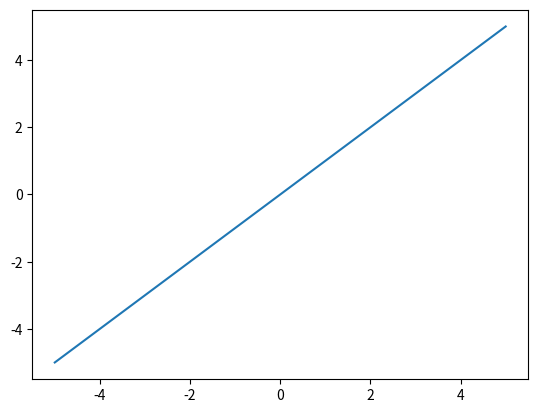

Recreate this plot in Python.
import numpy as np
import matplotlib.pylab as plt

x = np.linspace(-5, 5)
y = x

plt.plot(x, y)
plt.show()